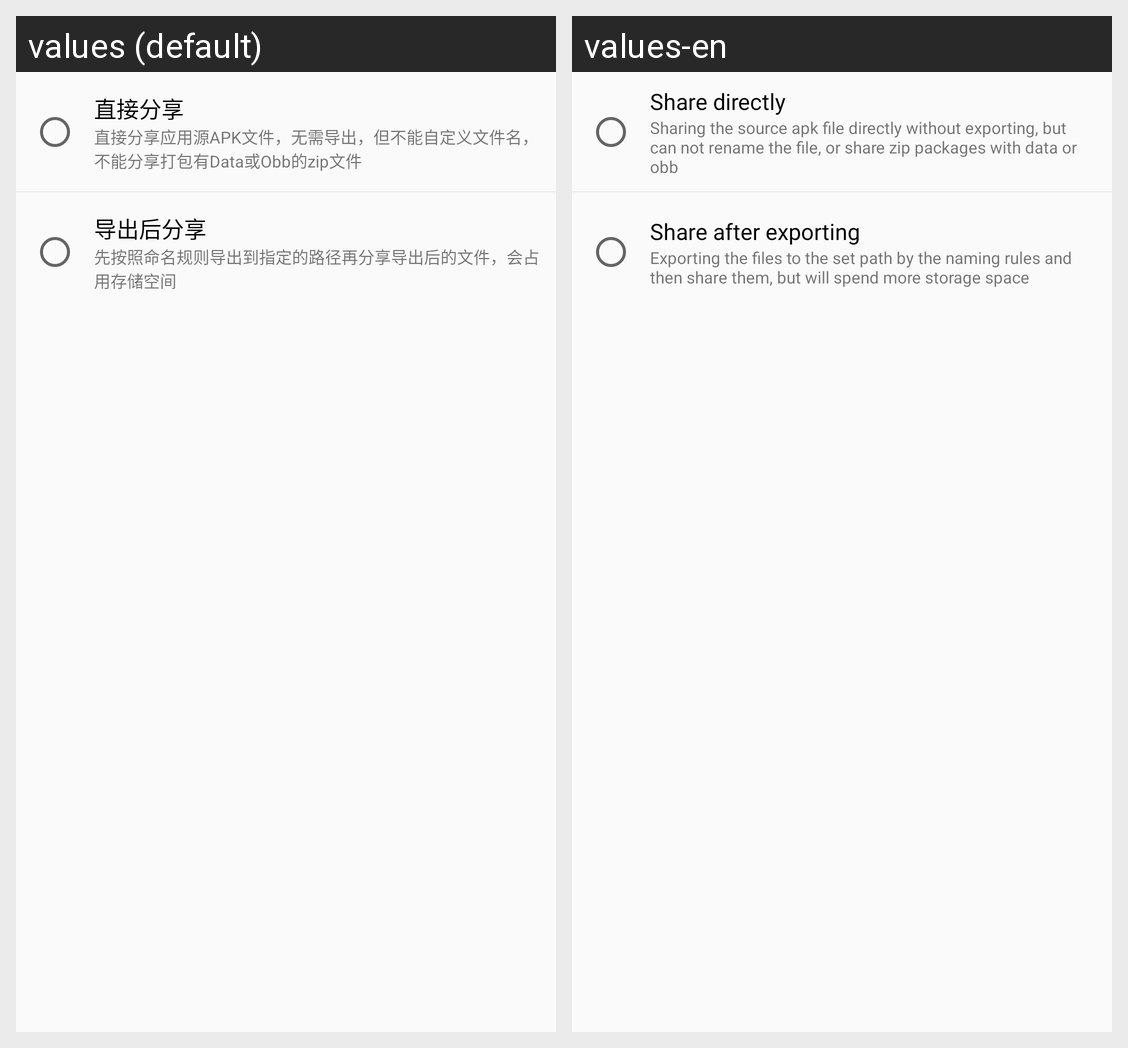

For this localized Android screen grid, give each drawn string resource with its value in every locale shown.
Android screen res/layout/dialog_share_mode.xml rendered under 2 locales, left to right: values (default), values-en. Device: Nexus 5 (rendered at 1080×1920; each locale shown at half size, 540×960, under a caption strip naming it); theme AppTheme.
Strings drawn on this screen, with the default value and each locale's value (text and hints the layout hard-codes, and strings that could not be matched under every locale, appear in the picture but are not listed):

share_mode_direct
  values: 直接分享
  values-en: Share directly

share_mode_direct_att
  values: 直接分享应用源APK文件，无需导出，但不能自定义文件名，不能分享打包有Data或Obb的zip文件
  values-en: Sharing the source apk file directly without exporting, but can not rename the file, or share zip packages with data or obb

share_mode_export
  values: 导出后分享
  values-en: Share after exporting

share_mode_export_att
  values: 先按照命名规则导出到指定的路径再分享导出后的文件，会占用存储空间
  values-en: Exporting the files to the set path by the naming rules and then share them, but will spend more storage space
